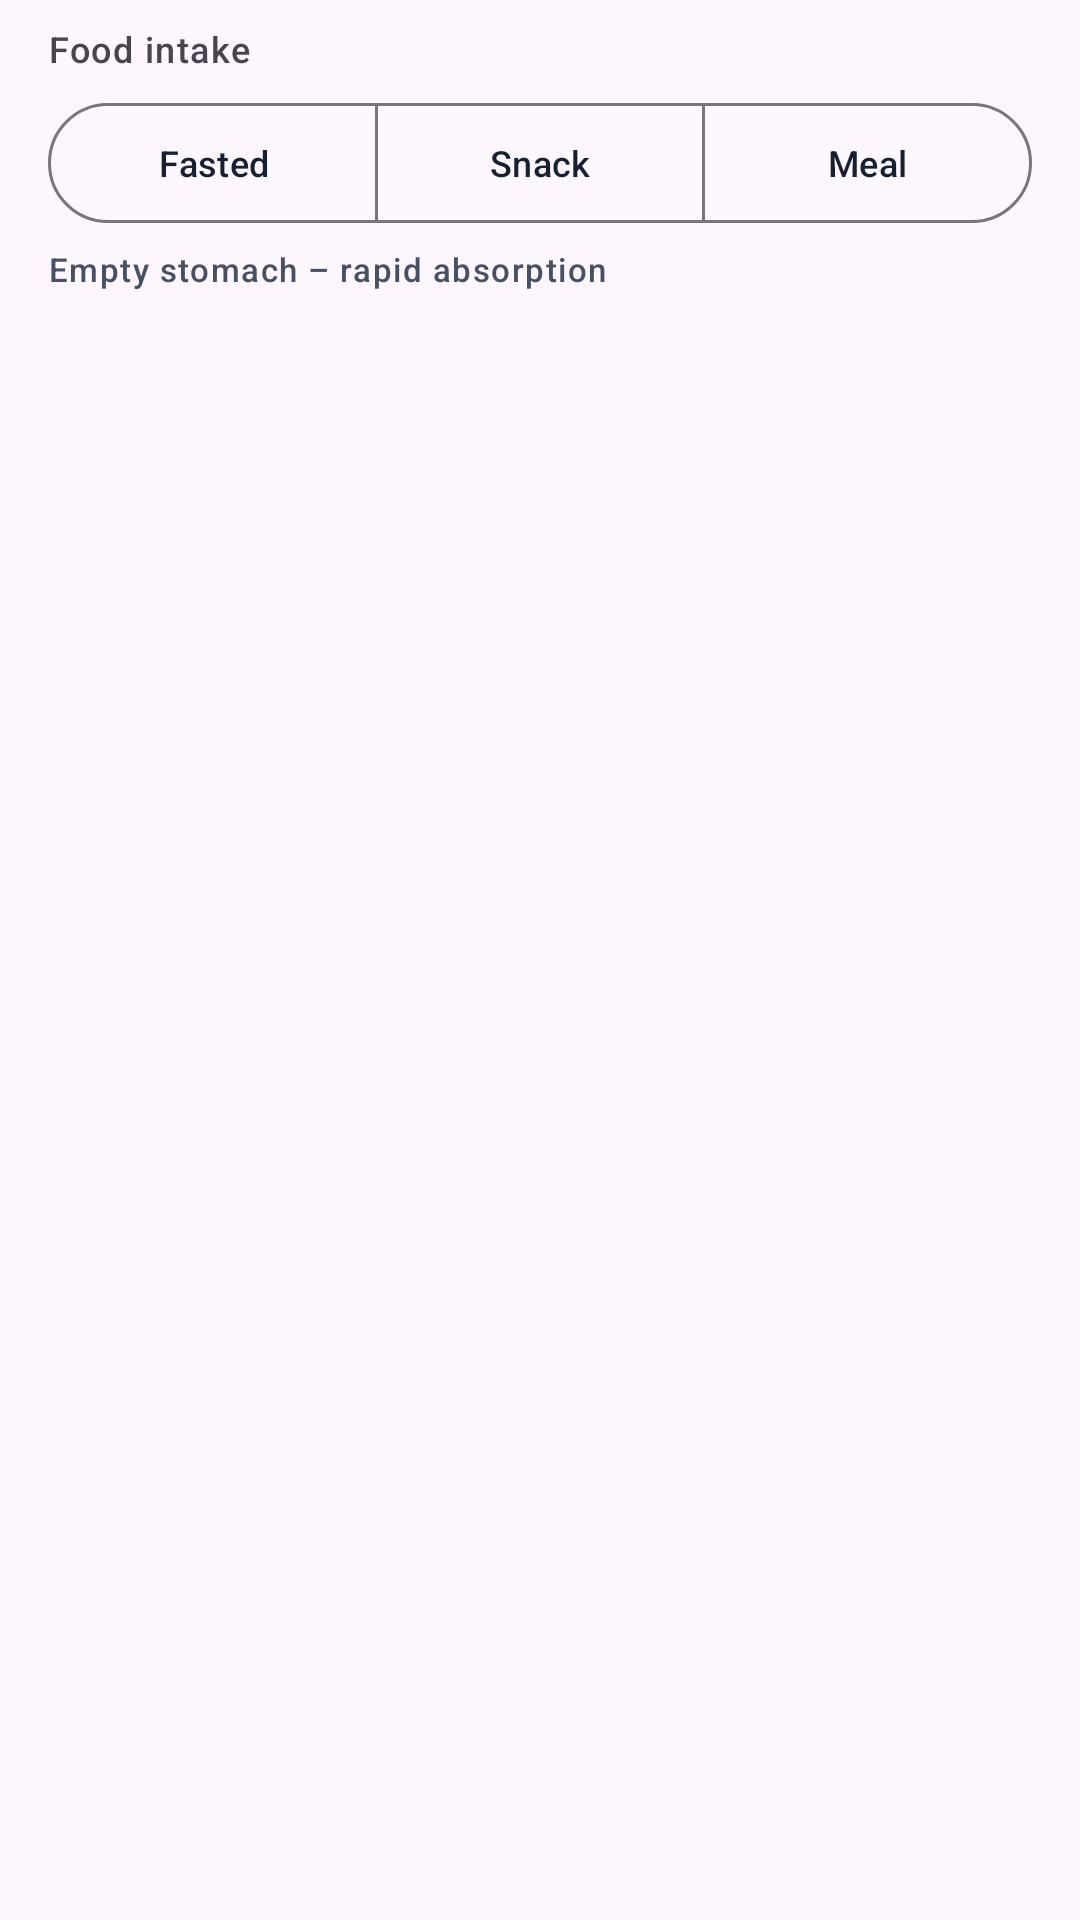

Reconstruct the res/layout file that produces this screen, plus the resources it refers to.
<!-- AndroidManifest.xml: application theme AppTheme -->
<!-- res/layout/include_food_state_selector.xml -->
<?xml version="1.0" encoding="utf-8"?>
<LinearLayout xmlns:android="http://schemas.android.com/apk/res/android"
    xmlns:app="http://schemas.android.com/apk/res-auto"
    android:id="@+id/linearFoodState"
    android:layout_width="match_parent"
    android:layout_height="wrap_content"
    android:orientation="vertical"
    android:paddingStart="16dp"
    android:paddingEnd="16dp"
    android:paddingTop="8dp"
    android:paddingBottom="4dp">

    <TextView
        android:layout_width="wrap_content"
        android:layout_height="wrap_content"
        android:text="@string/food_state_title"
        android:textAppearance="?attr/textAppearanceLabelMedium"
        android:layout_marginBottom="6dp" />

    <com.google.android.material.button.MaterialButtonToggleGroup
        android:id="@+id/toggleGroupFoodState"
        android:layout_width="match_parent"
        android:layout_height="wrap_content"
        app:selectionRequired="true"
        app:singleSelection="true">

        <com.google.android.material.button.MaterialButton
            android:id="@+id/buttonFoodEmpty"
            style="@style/Widget.Material3.Button.OutlinedButton"
            android:layout_width="0dp"
            android:layout_height="wrap_content"
            android:layout_weight="1"
            android:text="@string/food_state_empty"
            android:textSize="12sp" />

        <com.google.android.material.button.MaterialButton
            android:id="@+id/buttonFoodLight"
            style="@style/Widget.Material3.Button.OutlinedButton"
            android:layout_width="0dp"
            android:layout_height="wrap_content"
            android:layout_weight="1"
            android:text="@string/food_state_light"
            android:textSize="12sp" />

        <com.google.android.material.button.MaterialButton
            android:id="@+id/buttonFoodFull"
            style="@style/Widget.Material3.Button.OutlinedButton"
            android:layout_width="0dp"
            android:layout_height="wrap_content"
            android:layout_weight="1"
            android:text="@string/food_state_full"
            android:textSize="12sp" />

    </com.google.android.material.button.MaterialButtonToggleGroup>

    <TextView
        android:id="@+id/textViewFoodStateDesc"
        android:layout_width="wrap_content"
        android:layout_height="wrap_content"
        android:layout_marginTop="4dp"
        android:text="@string/food_state_empty_desc"
        android:textAppearance="?attr/textAppearanceLabelSmall"
        android:textColor="?attr/colorOnSurfaceVariant" />

</LinearLayout>
<!-- resources referenced by this layout -->
<resources>
  <string name="food_state_empty">Fasted</string>
  <string name="food_state_empty_desc">Empty stomach – rapid absorption</string>
  <string name="food_state_full">Meal</string>
  <string name="food_state_light">Snack</string>
  <string name="food_state_title">Food intake</string>
  <style name="AppTheme" parent="Theme.Material3.DayNight.NoActionBar">
          <item name="windowActionBar">false</item>
          <item name="windowNoTitle">true</item>
          <item name="colorPrimary">@color/md_theme_primary</item>
          <item name="colorOnPrimary">@color/md_theme_onPrimary</item>
          <item name="colorPrimaryContainer">@color/md_theme_primaryContainer</item>
          <item name="colorOnPrimaryContainer">@color/md_theme_onPrimaryContainer</item>
          <item name="colorSecondary">@color/md_theme_secondary</item>
          <item name="colorOnSecondary">@color/md_theme_onSecondary</item>
          <item name="colorSurface">@color/md_theme_surface</item>
          <item name="colorOnSurface">@color/md_theme_onSurface</item>
          <item name="colorSurfaceVariant">@color/md_theme_surfaceVariant</item>
          <item name="colorOnSurfaceVariant">@color/md_theme_onSurfaceVariant</item>
          <item name="colorError">@color/md_theme_error</item>
          <item name="colorOnError">@color/md_theme_onError</item>
      </style>
  <color name="md_theme_primary">#1F3F8F</color>
  <color name="md_theme_onPrimary">#FFFFFF</color>
  <color name="md_theme_primaryContainer">#D9E3FF</color>
  <color name="md_theme_onPrimaryContainer">#081833</color>
  <color name="md_theme_secondary">#5A6F96</color>
  <color name="md_theme_onSecondary">#FFFFFF</color>
  <color name="md_theme_surface">#F8FAFF</color>
  <color name="md_theme_onSurface">#172033</color>
  <color name="md_theme_surfaceVariant">#DDE3F0</color>
  <color name="md_theme_onSurfaceVariant">#465066</color>
  <color name="md_theme_error">#BA1A1A</color>
  <color name="md_theme_onError">#FFFFFF</color>
</resources>
